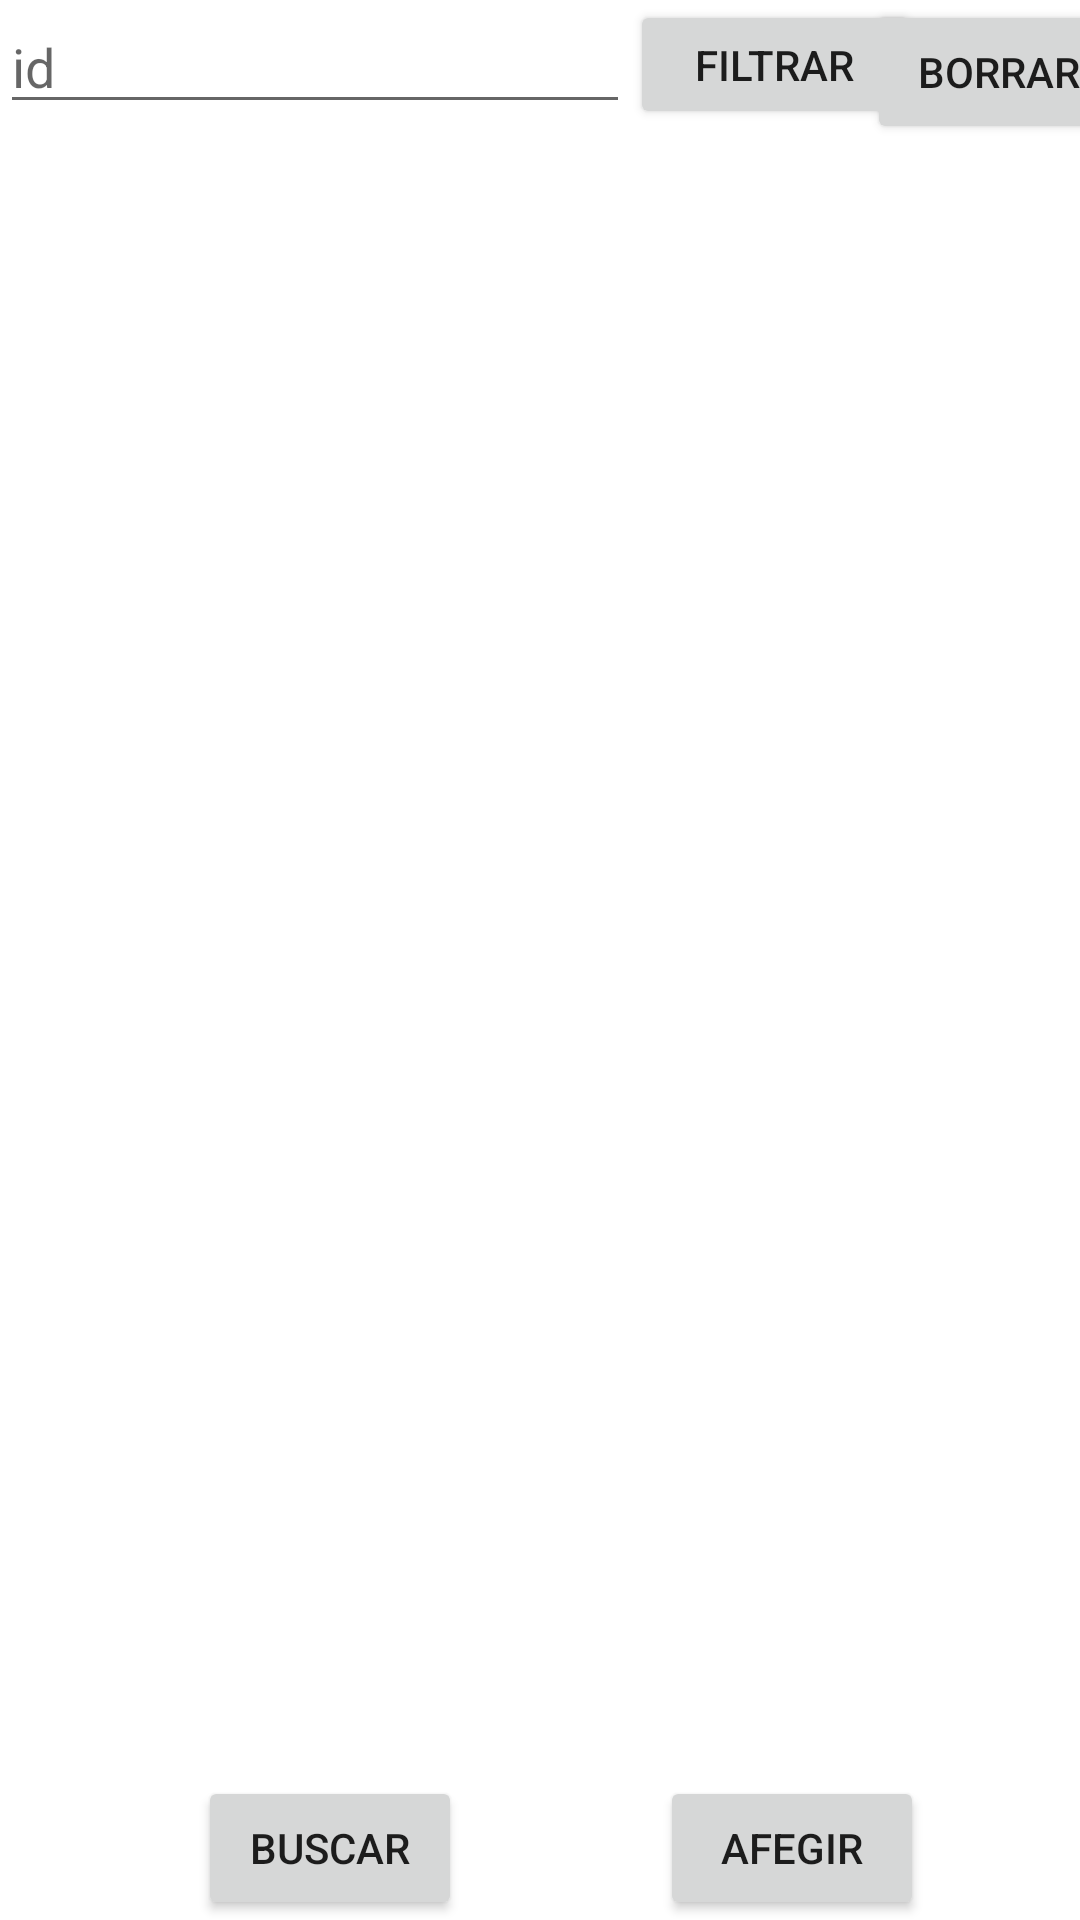

Layout XML and referenced resources for this Android screen:
<!-- AndroidManifest.xml: application theme Theme.Myapiget -->
<!-- res/layout/activity_main.xml -->
<?xml version="1.0" encoding="utf-8"?>
<androidx.constraintlayout.widget.ConstraintLayout
    android:id="@+id/viewRoot"
    xmlns:android="http://schemas.android.com/apk/res/android"
    xmlns:app="http://schemas.android.com/apk/res-auto"
    xmlns:tools="http://schemas.android.com/tools"
    android:layout_width="match_parent"
    android:layout_height="match_parent"
    tools:context=".MainActivity"
    app:actionViewClass="androidx.appcompat.widget.SearchView">

    <androidx.recyclerview.widget.RecyclerView
        android:id="@+id/rvDogs"
        android:layout_width="361dp"
        android:layout_height="463dp"
        app:layout_constraintBottom_toTopOf="@+id/buttonbuscarall"
        app:layout_constraintLeft_toLeftOf="parent"
        app:layout_constraintRight_toRightOf="parent"
        app:layout_constraintTop_toBottomOf="@+id/editTextTextPersonName"
        app:layout_constraintVertical_bias="0.0" />

    <EditText
        android:id="@+id/editTextTextPersonName"
        android:layout_width="wrap_content"
        android:layout_height="wrap_content"
        android:ems="10"
        android:hint="id"
        android:inputType="textPersonName"
        app:layout_constraintStart_toStartOf="parent"
        app:layout_constraintTop_toTopOf="parent" />

    <Button
        android:id="@+id/buttonfiltrar"
        android:layout_width="96dp"
        android:layout_height="43dp"
        android:text="filtrar"
        app:layout_constraintStart_toEndOf="@+id/editTextTextPersonName"
        app:layout_constraintTop_toTopOf="parent" />

    <Button
        android:id="@+id/buttonafegir"
        android:layout_width="wrap_content"
        android:layout_height="wrap_content"
        android:layout_marginEnd="52dp"
        android:text="afegir"
        app:layout_constraintBottom_toBottomOf="parent"
        app:layout_constraintEnd_toEndOf="parent" />

    <Button
        android:id="@+id/buttonbuscarall"
        android:layout_width="wrap_content"
        android:layout_height="wrap_content"
        android:text="Buscar"
        app:layout_constraintBottom_toBottomOf="parent"
        app:layout_constraintEnd_toStartOf="@+id/buttonafegir"
        app:layout_constraintStart_toStartOf="parent" />

    <Button
        android:id="@+id/buttonborrar"
        android:layout_width="wrap_content"
        android:layout_height="wrap_content"
        android:text="borrar"
        app:layout_constraintEnd_toEndOf="parent"
        app:layout_constraintStart_toEndOf="@+id/buttonfiltrar"
        app:layout_constraintTop_toTopOf="parent" />

    <TextView
        android:id="@+id/textViewcount"
        android:layout_width="wrap_content"
        android:layout_height="wrap_content"
        app:layout_constraintStart_toStartOf="parent"
        app:layout_constraintTop_toBottomOf="@+id/editTextTextPersonName" />

</androidx.constraintlayout.widget.ConstraintLayout>
<!-- resources referenced by this layout -->
<resources>
  <style name="Theme.Myapiget" parent="Theme.MaterialComponents.DayNight.DarkActionBar">
          
          <item name="colorPrimary">@color/purple_500</item>
          <item name="colorPrimaryVariant">@color/purple_700</item>
          <item name="colorOnPrimary">@color/white</item>
          
          <item name="colorSecondary">@color/teal_200</item>
          <item name="colorSecondaryVariant">@color/teal_700</item>
          <item name="colorOnSecondary">@color/black</item>
          
          <item name="android:statusBarColor" tools:targetApi="l">?attr/colorPrimaryVariant</item>
          
      </style>
  <!-- not gathered from this repository: default colours our renderer supplied (Android Studio template values) -->
  <color name="purple_500">#FF6200EE</color>
  <color name="purple_700">#FF3700B3</color>
  <color name="teal_200">#FF03DAC5</color>
  <color name="teal_700">#FF018786</color>
  <color name="black">#FF000000</color>
  <color name="white">#FFFFFFFF</color>
</resources>
